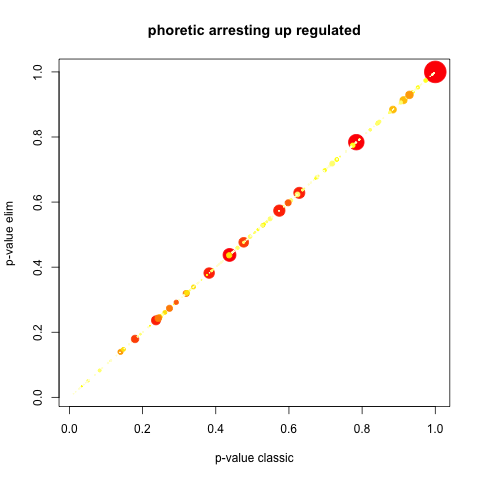

Source data for this figure (header and first rows):
GO.ID, Term, Annotated, Significant, Expected, Rank in classicFisher, classicFisher, classicKS, elimKS
GO:0032989, cellular component morphogenesis, 5, 0, 0.56, 125, 1, 0.011, 0.011
GO:0009792, embryo development ending in birth or eg…, 5, 0, 0.56, 126, 1, 0.017, 0.017
GO:0048468, cell development, 9, 0, 1, 127, 1, 0.026, 0.026
GO:0000902, cell morphogenesis, 4, 0, 0.44, 128, 1, 0.028, 0.028
GO:0000904, cell morphogenesis involved in different…, 4, 0, 0.44, 129, 1, 0.028, 0.028
GO:0006820, anion transport, 6, 2, 0.67, 9, 0.1342, 0.033, 0.033
GO:0006412, translation, 4, 3, 0.44, 1, 0.0045, 0.034, 0.034
GO:0043043, peptide biosynthetic process, 4, 3, 0.44, 2, 0.0045, 0.034, 0.034
GO:0043604, amide biosynthetic process, 4, 3, 0.44, 3, 0.0045, 0.034, 0.034
GO:0043009, chordate embryonic development, 4, 0, 0.44, 130, 1, 0.039, 0.039
GO:0060429, epithelium development, 4, 0, 0.44, 131, 1, 0.039, 0.039
GO:0007417, central nervous system development, 3, 0, 0.33, 132, 1, 0.045, 0.045
GO:0030030, cell projection organization, 6, 0, 0.67, 133, 1, 0.048, 0.048
GO:0030182, neuron differentiation, 6, 0, 0.67, 134, 1, 0.048, 0.048
GO:0120036, plasma membrane bounded cell projection …, 6, 0, 0.67, 135, 1, 0.048, 0.048
GO:0007275, multicellular organism development, 23, 1, 2.56, 104, 0.9445, 0.051, 0.051
GO:0010562, positive regulation of phosphorus metabo…, 3, 0, 0.33, 136, 1, 0.053, 0.053
GO:0022604, regulation of cell morphogenesis, 3, 0, 0.33, 137, 1, 0.053, 0.053
GO:0030334, regulation of cell migration, 3, 0, 0.33, 138, 1, 0.053, 0.053
GO:0040012, regulation of locomotion, 3, 0, 0.33, 139, 1, 0.053, 0.053
GO:0042327, positive regulation of phosphorylation, 3, 0, 0.33, 140, 1, 0.053, 0.053
GO:0043549, regulation of kinase activity, 3, 0, 0.33, 141, 1, 0.053, 0.053
GO:0045859, regulation of protein kinase activity, 3, 0, 0.33, 142, 1, 0.053, 0.053
GO:0045937, positive regulation of phosphate metabol…, 3, 0, 0.33, 143, 1, 0.053, 0.053
GO:0051270, regulation of cellular component movemen…, 3, 0, 0.33, 144, 1, 0.053, 0.053
GO:2000145, regulation of cell motility, 3, 0, 0.33, 145, 1, 0.053, 0.053
GO:0007610, behavior, 3, 0, 0.33, 146, 1, 0.069, 0.069
GO:0032990, cell part morphogenesis, 3, 0, 0.33, 147, 1, 0.069, 0.069
GO:0048667, cell morphogenesis involved in neuron di…, 3, 0, 0.33, 148, 1, 0.069, 0.069
GO:0048812, neuron projection morphogenesis, 3, 0, 0.33, 149, 1, 0.069, 0.069
GO:0048858, cell projection morphogenesis, 3, 0, 0.33, 150, 1, 0.069, 0.069
GO:0120039, plasma membrane bounded cell projection …, 3, 0, 0.33, 151, 1, 0.069, 0.069
GO:0006518, peptide metabolic process, 5, 3, 0.56, 4, 0.0103, 0.081, 0.081
GO:0032501, multicellular organismal process, 24, 1, 2.67, 105, 0.9515, 0.083, 0.083
GO:0048856, anatomical structure development, 24, 1, 2.67, 106, 0.9515, 0.083, 0.083
GO:0002009, morphogenesis of an epithelium, 3, 0, 0.33, 152, 1, 0.089, 0.089
GO:0051129, negative regulation of cellular componen…, 3, 0, 0.33, 153, 1, 0.089, 0.089
GO:0009888, tissue development, 8, 0, 0.89, 154, 1, 0.090, 0.090
GO:0009653, anatomical structure morphogenesis, 12, 0, 1.33, 155, 1, 0.105, 0.105
GO:0006950, response to stress, 12, 1, 1.33, 68, 0.7675, 0.112, 0.112
GO:0016477, cell migration, 5, 0, 0.56, 156, 1, 0.112, 0.112
GO:0031175, neuron projection development, 5, 0, 0.56, 157, 1, 0.112, 0.112
GO:0048666, neuron development, 5, 0, 0.56, 158, 1, 0.112, 0.112
GO:0048870, cell motility, 5, 0, 0.56, 159, 1, 0.112, 0.112
GO:0051674, localization of cell, 5, 0, 0.56, 160, 1, 0.112, 0.112
GO:0007155, cell adhesion, 7, 0, 0.78, 161, 1, 0.114, 0.114
GO:0022610, biological adhesion, 7, 0, 0.78, 162, 1, 0.114, 0.114
GO:0048699, generation of neurons, 7, 0, 0.78, 163, 1, 0.129, 0.129
GO:0006887, exocytosis, 3, 1, 0.33, 13, 0.2991, 0.137, 0.137
GO:0007423, sensory organ development, 4, 0, 0.44, 164, 1, 0.138, 0.138
GO:0048598, embryonic morphogenesis, 4, 0, 0.44, 165, 1, 0.138, 0.138
GO:0009058, biosynthetic process, 45, 6, 5, 30, 0.3799, 0.140, 0.140
GO:0009059, macromolecule biosynthetic process, 32, 4, 3.56, 37, 0.4916, 0.148, 0.148
GO:0034645, cellular macromolecule biosynthetic proc…, 32, 4, 3.56, 38, 0.4916, 0.148, 0.148
GO:0031401, positive regulation of protein modificat…, 5, 0, 0.56, 166, 1, 0.150, 0.150
GO:0032270, positive regulation of cellular protein …, 5, 0, 0.56, 167, 1, 0.150, 0.150
GO:0051247, positive regulation of protein metabolic…, 5, 0, 0.56, 168, 1, 0.150, 0.150
GO:0050790, regulation of catalytic activity, 10, 0, 1.11, 169, 1, 0.163, 0.163
GO:0065009, regulation of molecular function, 10, 0, 1.11, 170, 1, 0.163, 0.163
GO:0009790, embryo development, 7, 0, 0.78, 171, 1, 0.170, 0.170
... 376 more rows
